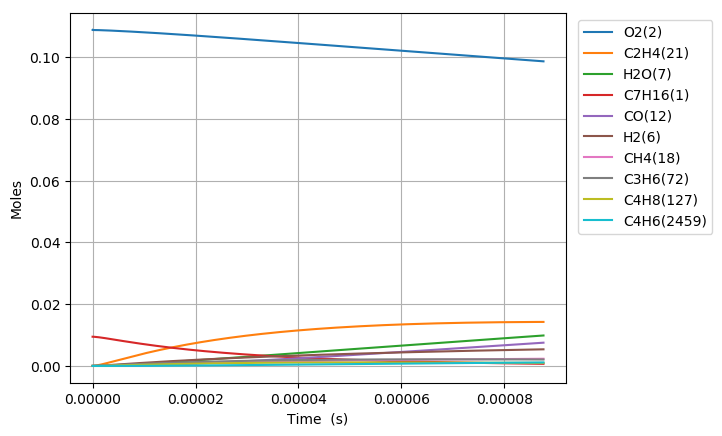

Values plotted in this chart, from the file beside it:
Time (s), Volume (m^3), H(3), O(4), OH(5), H2(6), H2O(7), Ar(8), He(9), HO2(10), H2O2(11), CO(12), CO2(13), HOCO(14), CH2O(15), HCO(16), CH3(17), CH4(18), CH2(19), CH(20), C2H4(21), CH3OH(22), CH2(S)(23), CH2OH(24)
0.0, 0.009787, 0.0, 0.0, 0.0, 0.0, 0.0, 0.0, 0.0, 0.0, 0.0, 0.0, 0.0, 0.0, 0.0, 0.0, 0.0, 0.0, 0.0, 0.0, 0.0, 0.0, 0.0, 0.0
1.272340848728248e-21, 0.009787, 6.5697738071229321e-23, 1.1897970989171187e-29, 2.8100767909786993e-36, 1.6303881763095272e-36, 2.6212440798047849e-50, 0.0, 0.0, 2.8871861169989867e-24, 1.0090497926238217e-40, 9.7016685480549305e-55, 3.9992825945493697e-54, 4.008297631055844e-72, 1.3918236581342263e-36, 1.5994099542295272e-54, 1.9339195766231874e-20, 7.7200965593295762e-36, 9.2554882971437601e-41, 9.3653111221631259e-43, 3.7622441022849515e-32, 2.3058344213264749e-54, 2.0301383504392461e-43, 2.5367934284018948e-52
3.562554376439094e-21, 0.009787, 1.8395366661714417e-22, 3.3314320407074022e-29, 1.697286381773838e-35, 9.8475445857002908e-36, 3.1119409894226174e-49, 0.0, 0.0, 8.0841211280431702e-24, 6.0946607477286173e-40, 1.1517822354117387e-53, 4.7479482962532642e-53, 8.9664014686788108e-71, 8.4066148951626023e-36, 1.898819497666868e-53, 5.4149748145480005e-20, 4.6629383218372748e-35, 5.5903149314744179e-40, 5.6566479177866578e-42, 2.2723954377789278e-31, 2.7374866249992344e-53, 1.226203563691439e-42, 3.0116811581982954e-51
8.142981431860788e-21, 0.009787, 4.2046552377978199e-22, 7.6147025792458504e-29, 8.1717033085066091e-35, 4.7411688178942239e-35, 3.0553221248717952e-48, 0.0, 0.0, 1.847799115191556e-23, 2.9343167973711668e-39, 1.1308266924220404e-52, 4.6615637922195962e-52, 1.7716098333854101e-69, 4.0474231979021456e-35, 1.8642722426672157e-52, 1.2377085290409929e-19, 2.2450040794563568e-34, 2.6914959968085699e-39, 2.7234324743252327e-41, 1.0940605849426896e-30, 2.687680601499484e-52, 5.9036423234651148e-42, 2.9568864201437925e-50
1.7303835542704176e-20, 0.009787, 8.9348923838829028e-22, 1.6181246276154272e-28, 3.5687975248948529e-34, 2.0705929851387547e-34, 2.7023978222752699e-47, 0.0, 0.0, 3.9265731206796434e-23, 1.28149323706738e-38, 1.0002034285685686e-51, 4.1231003837032753e-51, 3.1524850416231744e-68, 1.7676160458798776e-34, 1.6489276864487595e-51, 2.6301306242182982e-19, 9.8045226303828183e-34, 1.1754470137362943e-38, 1.1893945125149188e-40, 4.7780500098835545e-30, 2.3772230550135419e-51, 2.5782757054565819e-41, 2.6153325529420583e-49
3.5625543764390946e-20, 0.009787, 1.8395366687382374e-21, 3.3314344149297236e-28, 1.4899027148936215e-33, 8.6443181218240058e-34, 2.2715282027787509e-46, 0.0, 0.0, 8.0841211345102529e-23, 5.3499820044076269e-38, 8.4073125856459077e-51, 3.4657143079630372e-50, 5.3171267991391284e-67, 7.379449035872362e-34, 1.3860230758418741e-50, 5.4149748145925918e-19, 4.0931951957873721e-33, 4.9072598951365222e-38, 4.9654879569727047e-40, 1.9947418230149806e-29, 1.9981992161758399e-50, 1.0763793537609083e-40, 2.1983445963524083e-48
7.226896020776449e-20, 0.009787, 3.7316315339698538e-21, 6.7580581812887694e-28, 6.0867387350130217e-33, 3.5314860147529749e-33, 1.86233606147757e-45, 0.0, 0.0, 1.639921717358922e-22, 2.1856422161305479e-37, 6.8928228467851976e-50, 2.8414019793491087e-49, 8.7333967324108738e-66, 3.0147457168415692e-33, 1.1363454576202081e-49, 1.0984663195419906e-18, 1.6722037951631262e-32, 2.004775787106647e-37, 2.0285638503065589e-39, 8.1491712151735877e-29, 1.6382444435370231e-49, 4.3973608756131644e-40, 1.802335718470686e-47
1.4555579309451156e-19, 0.009787, 7.5158212825599739e-21, 1.3611322480928725e-27, 2.4603571163935843e-32, 1.4274831146739337e-32, 1.5081680277447983e-44, 0.0, 0.0, 3.3029409297418131e-22, 8.834715305595853e-37, 5.5819866669228766e-49, 2.3010409912661422e-48, 1.4157212445964625e-64, 1.2186084205418155e-32, 9.2024201342022853e-49, 2.2124039957389453e-18, 6.7593151025426091e-32, 8.1036242675220852e-37, 8.1997794224003251e-39, 3.2940252991524617e-28, 1.3266928247389516e-48, 1.777483574939521e-39, 1.4595781935182328e-46
2.9212945886800577e-19, 0.009787, 1.5084200852247768e-20, 2.7317918147896557e-27, 9.8929877636033716e-32, 5.7398468525381906e-32, 1.213904837493332e-43, 0.0, 0.0, 6.6289793727759859e-22, 3.552400179045971e-36, 4.492868499651705e-48, 1.8520779759225696e-47, 2.2799754185942514e-63, 4.8999708639199624e-32, 7.4069083179746662e-48, 4.4402793482588202e-18, 2.7178908742723732e-31, 3.2584316769091989e-36, 3.297095241812272e-38, 1.3245130850926108e-27, 1.0678378050286881e-47, 7.1471832884393397e-39, 1.1747955105629482e-45
5.852767904149942e-19, 0.009787, 3.0220960281653563e-20, 5.4731377752587435e-27, 3.9675305751336696e-31, 2.3019353339965826e-31, 9.7408218472143708e-43, 0.0, 0.0, 1.3281056331917899e-21, 1.4246713657264296e-35, 3.6052440255662885e-47, 1.4861759360570768e-46, 3.6598654801782046e-62, 1.965107474001286e-31, 5.9435774568070332e-47, 8.8960300538024325e-18, 1.0899958012940943e-30, 1.3067768393375781e-35, 1.3222826581597987e-37, 5.3118898738006477e-27, 8.5687258847814421e-47, 2.8663401724111829e-38, 9.4269941116807862e-45
1.171571453508971e-18, 0.009787, 6.0494480300585997e-20, 1.0955937004501854e-26, 1.5890816888096142e-30, 9.2197483688266949e-31, 7.8045110500997929e-42, 0.0, 0.0, 2.6585210542496004e-21, 5.7061165809661192e-35, 2.888582425394406e-46, 1.1907492673976644e-45, 5.8653276712120652e-61, 7.8706798503027397e-31, 4.7620946718388867e-46, 1.7807531466905106e-17, 4.3656685936515237e-30, 5.2339234689775219e-35, 5.2960276223952675e-37, 2.1275266162645398e-26, 6.8654079374550889e-46, 1.1480311505974184e-37, 7.5530669396057748e-44
2.3441607796969243e-18, 0.009787, 1.2104152497893419e-19, 2.1921964696230615e-26, 6.3604680680406767e-30, 3.6903022449184781e-30, 6.2483543595117458e-41, 0.0, 0.0, 5.3193520132829283e-21, 2.2839337466611992e-34, 2.3126223302688603e-45, 9.5332344090114111e-45, 9.3921661836468e-60, 3.1503231050023e-30, 3.8125713011219075e-45, 3.5630534301172254e-17, 1.7474051639827504e-29, 2.0949333872728634e-34, 2.1197912336154167e-36, 8.5156509570173181e-26, 5.4965008123801491e-45, 4.5951165102489081e-37, 6.0470461391792423e-43
4.6893394320728316e-18, 0.009787, 2.4213563289756394e-19, 4.3855737012840688e-26, 2.5450157536834997e-29, 1.4766017114324851e-29, 5.000582558177171e-40, 0.0, 0.0, 1.0641014399020414e-20, 9.1387104072828976e-34, 1.8508007299513976e-44, 7.6294848789908094e-44, 1.5033582347452743e-58, 1.2605395958021977e-29, 3.0512157691061433e-44, 7.1276540001953765e-17, 6.9918967601753957e-29, 8.3824623250793449e-34, 8.4819260906221018e-36, 3.4073695957757038e-25, 4.3988711494730279e-44, 1.8386451876247386e-36, 4.8394747312213056e-42
9.379696736824646e-18, 0.009787, 4.843239229825568e-19, 8.7730149380129971e-26, 1.0181720526597588e-28, 5.9073693858921552e-29, 4.0012259188585495e-39, 0.0, 0.0, 2.1284341041178726e-20, 3.6560796073903827e-33, 1.4809218052690116e-43, 6.1047471002644028e-43, 2.4058625740283763e-57, 5.0429792390193282e-29, 2.4414362175768948e-43, 1.4256855153250552e-16, 2.7972139919374475e-28, 3.3535307623059507e-33, 3.3933227462772874e-35, 1.3631697113456401e-24, 3.519765263126535e-43, 7.3557783394545745e-36, 3.8723150689657345e-41
1.8760411346328275e-17, 0.009787, 9.6870080014347401e-19, 1.7550644506265705e-25, 4.0730199149225364e-28, 2.3631408971080955e-28, 3.2012848472825065e-38, 0.0, 0.0, 4.2571001808228718e-20, 1.4625511607991527e-32, 1.1848499686415386e-42, 4.8842614224575651e-42, 3.8497715584169608e-56, 2.0173559034969915e-28, 1.9533344539153599e-42, 2.8515257510956429e-16, 1.118976662568998e-27, 1.3415214786162593e-32, 1.3574395684856633e-34, 5.4531226137661498e-24, 2.816079577946325e-42, 2.9425510717250353e-35, 3.0981461984758132e-40
3.7521840565335534e-17, 0.009787, 1.9374557424290268e-18, 3.5116892031288175e-25, 1.6292744518310763e-27, 9.4529548558183227e-28, 2.5611497384798336e-37, 0.0, 0.0, 8.5144353273262414e-20, 5.8504450511309359e-32, 9.4792502530526401e-42, 3.9075946669810722e-41, 6.1599472567000202e-55, 8.069752241744434e-28, 1.5627417896378935e-41, 5.7032062432750224e-16, 4.4760888022343492e-27, 5.3663042653428274e-32, 5.4299792225765868e-34, 2.1813377949114804e-23, 2.2529706173912236e-41, 1.1770685384631138e-34, 2.4786346196440643e-39
7.504469900335005e-17, 0.009787, 3.8749703788549254e-18, 7.0293340710102052e-25, 6.5172319225678875e-27, 3.7812641717245556e-27, 2.0489688711953187e-36, 0.0, 0.0, 1.7029117592706688e-19, 2.3402275139047125e-31, 7.5835810203072195e-41, 3.1261499827072447e-40, 9.8561645226627808e-54, 3.2279667836474478e-27, 1.2502231720680041e-40, 1.1406567310186607e-15, 1.7904719630422497e-26, 2.1465653736624989e-31, 2.1720358801981694e-33, 8.7255286221603875e-23, 1.8024192808194153e-40, 4.7083716621371888e-34, 1.9829547569299818e-38
1.5009041587937906e-16, 0.009787, 7.7500186591252892e-18, 1.4082205318041217e-24, 2.6069205052388088e-26, 1.5125252943465343e-26, 1.6391952651423536e-35, 0.0, 0.0, 3.4058530012964069e-19, 9.3610203315144861e-31, 6.0669381227376441e-40, 2.5009497430669717e-39, 1.5770058188298174e-52, 1.2912000191491358e-26, 1.0001905122966806e-39, 2.2813289774221076e-15, 7.1619608259813196e-26, 8.5863488030571867e-31, 8.6882319091469322e-33, 3.490246890118391e-22, 1.4419525456471376e-39, 1.883369196309059e-33, 1.5863826232612535e-37
3.0018184963143713e-16, 0.009787, 1.5500191249335334e-17, 2.8258274335261277e-24, 1.0427744797024887e-25, 6.0501658659574773e-26, 1.3113651366585643e-34, 0.0, 0.0, 6.811754641147831e-19, 3.7444392183849908e-30, 4.853581386394562e-39, 2.0007717882629604e-38, 2.5232235686159842e-51, 5.1648277135587823e-26, 8.0015732507075217e-39, 4.5626736023135214e-15, 2.8647989963132867e-25, 3.4345569610455825e-30, 3.475310445594289e-32, 1.396105806278063e-21, 1.1535688945609282e-38, 7.5335260853308495e-33, 1.2691136145141934e-36
6.003647171355533e-16, 0.009787, 3.100084054839325e-17, 5.6891722287013845e-24, 4.171116316767986e-25, 2.4200996338052637e-25, 1.0490970507026259e-33, 0.0, 0.0, 1.3623634544061243e-18, 1.4977891289315543e-29, 3.8828799691013777e-38, 1.600622373701953e-37, 4.0371648357000285e-50, 2.0659374331973355e-25, 6.4012802670687814e-38, 9.1253633804344176e-15, 1.1459225885907086e-24, 1.37382625484189e-29, 1.3901277179814827e-31, 5.5844370211913847e-21, 9.2285787423659611e-38, 3.0134268837842192e-32, 1.0152938800123048e-35
9.005475846396693e-16, 0.009787, 4.6501793966049553e-17, 8.5806483980571384e-24, 8.8636402438724713e-25, 5.142755419882221e-25, 2.999767172425024e-33, 0.0, 0.0, 2.0435591070195952e-18, 3.182818428564507e-29, 1.1102624472361837e-37, 4.5767834608134745e-37, 1.4859447973314925e-49, 4.3901219353034602e-25, 1.8303679101644037e-37, 1.3688053686893383e-14, 2.4350874335336192e-24, 2.9193829949529057e-29, 2.9540236168198672e-31, 1.1866936950122206e-20, 2.6387987812335773e-37, 6.4035508943117424e-32, 2.9031081108211206e-35
1.2007304521437853e-15, 0.009787, 6.200305150226479e-17, 1.1500256324042597e-23, 1.5120351372339398e-24, 8.7730017508044231e-25, 6.3273861733855789e-33, 0.0, 0.0, 2.7247624219562682e-18, 5.4295381432318936e-29, 2.3418672387420129e-37, 9.6537666733301544e-37, 3.7686769794215705e-49, 7.4890369949772205e-25, 3.8607784968587988e-37, 1.8250744521690405e-14, 4.1539744842272414e-24, 4.9801259552229899e-29, 5.0392187440047783e-31, 2.0243605326707219e-20, 5.5659932968248484e-37, 1.0923731477957101e-31, 6.1234983031435194e-35
1.8010961871520176e-15, 0.009787, 9.3006280322211197e-17, 1.7405496872782633e-23, 3.1304841076412365e-24, 1.8163609089494128e-24, 1.7282087652784656e-32, 0.0, 0.0, 4.0871870348363598e-18, 1.1241250203776302e-28, 6.3963742340831529e-37, 2.6367446065028872e-36, 1.3179238260995642e-48, 1.550511452386304e-24, 1.0544991826237193e-36, 2.7376127431261519e-14, 8.6002804473742123e-24, 1.0310722689562638e-28, 1.0433066380114198e-30, 4.1911826385852999e-20, 1.5202460919865799e-36, 2.2616290946675958e-31, 1.6725179883457544e-34
2.4014619221602497e-15, 0.009787, 1.2401062749423713e-16, 2.3414191100955334e-23, 5.3241447451484463e-24, 3.0891898475958022e-24, 3.6159965855857308e-32, 0.0, 0.0, 5.4496398248205665e-18, 1.9118550780132155e-28, 1.3383368701142476e-36, 5.5169538598298798e-36, 3.2931308511487121e-48, 2.6370158581272697e-24, 2.2063662809084557e-36, 3.6501512283720074e-14, 1.4626828637909341e-23, 1.7535843575100502e-28, 1.774391722818723e-30, 7.128104951403872e-20, 3.1808642235107211e-36, 3.8464535263631088e-31, 3.4994679011753321e-34
3.0018276571684817e-15, 0.009787, 1.5501617290037033e-16, 2.9533731113428913e-23, 8.1341070138073199e-24, 4.719639478869331e-24, 6.5827937496353641e-32, 0.0, 0.0, 6.8121228045663487e-18, 2.9209024170508735e-28, 2.4363935664365412e-36, 1.0043406911035791e-35, 6.9867313739680975e-48, 4.0287671570548218e-24, 4.0166075177462939e-36, 4.5626899217843699e-14, 2.2346493833299056e-23, 2.6790812062224181e-28, 2.7108700108664303e-30, 1.0890134450721003e-19, 5.7906429325638764e-36, 5.8765345507993961e-31, 6.3706485863353433e-34
4.202559127184946e-15, 0.009787, 2.170309336792746e-16, 4.21123285036828e-23, 1.5641672084711238e-23, 9.0759451315474603e-24, 1.7380585926160159e-31, 0.0, 0.0, 9.5371812297366107e-18, 5.6168794448990213e-28, 6.4328133550172666e-36, 2.6517573311696606e-35, 2.5597149306124629e-47, 7.7471875195252684e-24, 1.0605040469955756e-35, 6.3877679461844066e-14, 4.2971529263550036e-23, 5.1517796853378274e-28, 5.2129078173199556e-30, 2.0941342240520918e-19, 1.5289009855641371e-35, 1.1300465834292533e-30, 1.6820394346391432e-33
5.4032905972014104e-15, 0.009787, 2.7905056111800697e-16, 5.514116796628819e-23, 2.5652416312372302e-23, 1.4884917636631825e-23, 3.6034432850693983e-31, 0.0, 0.0, 1.2262362271638337e-17, 9.2118070541337989e-28, 1.3336860991903261e-35, 5.4977596382760588e-35, 6.6466966743922862e-47, 1.2705384542622873e-23, 2.1986925015896137e-35, 8.2128468160589106e-14, 7.0473215273319363e-23, 8.448907258651792e-28, 8.5491563160480743e-30, 3.4343744957681851e-19, 3.1697951841009826e-35, 1.8532889215848389e-30, 3.4872892296076011e-33
7.804753537234339e-15, 0.009787, 4.0310441391030149e-16, 8.2549509580704424e-23, 5.3182555742991228e-23, 3.086083873690986e-23, 1.0827392867102344e-30, 0.0, 0.0, 1.7713092154299088e-17, 1.909834380949982e-27, 4.0073601964754594e-35, 1.6519194419501613e-34, 2.9461705342394118e-46, 2.6340609603457775e-23, 6.606448845283801e-35, 1.1863007091874729e-13, 1.4610365648562268e-22, 1.7516103417496976e-27, 1.772393381024354e-29, 7.1200713621355659e-19, 9.5243208043460746e-35, 3.8422675687022833e-30, 1.0478296352278918e-32
1.2607679417300197e-14, 0.009787, 6.5127051061461192e-16, 1.4276961270973139e-22, 1.3827828827394152e-22, 8.02482265472806e-23, 4.655127703695653e-30, 0.0, 0.0, 2.8616023105838776e-17, 4.9659400508994179e-27, 1.7229109329619772e-34, 7.1021476669632896e-34, 2.1729180022422584e-45, 6.8486419794596144e-23, 2.840337550283779e-34, 1.9163337787693262e-13, 3.7987227703971025e-22, 4.5542190782165507e-27, 4.608253325678948e-29, 1.8512293341412178e-18, 4.0948140477290655e-34, 9.9903288653134179e-30, 4.5049566672343081e-32
2.221353117743191e-14, 0.009787, 1.1478362659006802e-15, 2.8482987903524538e-22, 4.2861934266155644e-22, 2.4879514519243813e-22, 2.6214559573290636e-29, 0.0, 0.0, 5.0427769723688533e-17, 1.5394393357966267e-26, 9.7021257865866597e-34, 3.9993204453672871e-33, 2.2966235233267709e-44, 2.1228021998152305e-22, 1.5994426532871398e-33, 3.3764039755734407e-13, 1.1774386040910833e-21, 1.4116088617363037e-26, 1.4283558503902757e-28, 5.7379872053103174e-18, 2.3058407035703632e-33, 3.0967968606570706e-29, 2.5367943434259114e-31
4.1425234697695336e-14, 0.009787, 2.141902017754692e-15, 6.5548288130035883e-22, 1.489969277939212e-21, 8.6522083293591795e-22, 1.7408745281325965e-28, 0.0, 0.0, 9.4074801944209569e-17, 5.3524899763933975e-26, 6.4428464756254524e-33, 2.6557166823024976e-32, 2.9715362431542467e-43, 7.378861350508692e-22, 1.0621080827386832e-32, 6.2965605997215767e-13, 4.0926932314616584e-21, 4.9066474982743498e-26, 4.9648499744170969e-28, 1.9944714683237981e-17, 1.5311651146300272e-32, 1.0765863851417699e-28, 1.6845233234191978e-30
6.063693821795876e-14, 0.009787, 3.1372134171796007e-15, 1.1415807642258179e-21, 3.1923006855741765e-21, 1.8544068223670651e-21, 5.2313188805419946e-28, 0.0, 0.0, 1.3775321965862262e-16, 1.1469815519713481e-25, 1.9360287947375189e-32, 7.9800415025129435e-32, 1.1935019126556291e-42, 1.5808624979001484e-21, 3.1915028669360632e-32, 9.2167388645726803e-13, 8.7681187724974814e-21, 1.0511911993542652e-25, 1.0636588006261909e-27, 4.2729007299003819e-17, 4.6009077291844598e-32, 2.3067535882058955e-28, 5.0617166993741771e-30
7.984864173822219e-14, 0.009787, 4.133770454099464e-15, 1.7432189186458617e-21, 5.5357409316387706e-21, 3.2167972632117771e-21, 1.1592799269098071e-27, 0.0, 0.0, 1.8146302312864557e-16, 1.9892992933569762e-25, 4.2902218642082341e-32, 1.7683288042999715e-31, 3.2759287057102332e-42, 2.741227134510564e-21, 7.0722249165145299e-32, 1.2136938770109444e-12, 1.5203727311007479e-20, 1.8227411660762195e-25, 1.8443570273849356e-27, 7.4090796982781096e-17, 1.0195290310412219e-31, 4.0003518348108638e-28, 1.1216393602435698e-29
9.906034525848561e-14, 0.009787, 5.1315731182623044e-15, 2.4604959770109417e-21, 8.5204217651201077e-21, 4.9528513768095731e-21, 2.1713873650617969e-27, 0.0, 0.0, 2.2520421262899387e-16, 3.0623652854040411e-25, 8.0356241884246334e-32, 3.312019453896004e-31, 7.3106231052432268e-42, 4.2189985126855872e-21, 1.324612525260014e-31, 1.505716031631682e-12, 2.3399531572351005e-20, 2.8053156419486042e-25, 2.8385797398544393e-27, 1.1403001449709506e-16, 1.9095352151427032e-31, 6.15755750724338e-28, 2.1007803666258404e-29
1.3748375229901248e-13, 0.009787, 7.1309152905490326e-15, 4.2423325509107659e-21, 1.6413993781253287e-20, 9.5476534585553273e-21, 5.6530517895311631e-27, 0.0, 0.0, 3.1278075074545333e-16, 5.9013467113937803e-25, 2.09192958675631e-31, 8.6218475681209222e-31, 2.5137224570645246e-41, 8.1268300159745643e-21, 3.4482772551486618e-31, 2.089766833069191e-12, 4.5071774795795348e-20, 5.4035418482329618e-25, 5.4675988944085967e-27, 2.1964047798231377e-16, 4.9708605678998704e-31, 1.1863445316697817e-27, 5.4686889510183202e-29
1.7590715933953933e-13, 0.009787, 9.1352398523381866e-15, 6.4878816179657484e-21, 2.6874073520770866e-20, 1.5642496419874792e-20, 1.1681113105860427e-26, 0.0, 0.0, 4.0048283622447599e-16, 9.6652338308855297e-25, 4.3224565902377776e-31, 1.7814125395688913e-30, 6.4192484318834577e-41, 1.3304505206238756e-20, 7.1247893905373396e-31, 2.6738262907586405e-12, 7.3784951248681371e-20, 8.8458778861887496e-25, 8.9507168524387345e-27, 3.5955984604829413e-16, 1.0270516829671858e-30, 1.9425832145493173e-27, 1.1299068386263379e-28
2.5275397342059306e-13, 0.009787, 1.3158835800500763e-14, 1.2373452035910233e-20, 5.5498209620965835e-20, 3.2347831114357746e-20, 3.4384173535887504e-26, 0.0, 0.0, 5.7626365862393327e-16, 1.9973239057077258e-24, 1.2722270040896922e-30, 5.2426893558061123e-30, 2.7130498339099378e-40, 2.7470011026566969e-20, 2.0968850836213657e-30, 3.8419711748471431e-12, 1.5233453784739505e-19, 1.8262913703296383e-24, 1.8479251736536636e-26, 7.4232297358973458e-16, 3.0225536277374298e-30, 4.012606976216586e-27, 3.3252277630660778e-28
3.2960078750164677e-13, 0.009787, 1.7202360295973575e-14, 2.0123671310570213e-20, 9.4401461375617839e-20, 5.5098950855198375e-20, 7.61126168297078e-26, 0.0, 0.0, 7.5254669795455731e-16, 3.3997069238261971e-24, 2.8159432622630228e-30, 1.1603014182798127e-29, 7.7554775936218619e-40, 4.6716725880840573e-20, 4.6409167517122262e-30, 5.010150683807368e-12, 2.5904913245690042e-19, 3.1056489586098686e-24, 3.1424189327364586e-26, 1.2623148947220753e-15, 6.6893374591940683e-30, 6.8269837819286414e-27, 7.3591500684889366e-28
4.0644760158270047e-13, 0.009787, 2.1265812676393521e-14, 2.9744961937320313e-20, 1.4359240181523091e-19, 8.3925757441782087e-20, 1.4266597714969809e-25, 0.0, 0.0, 9.2933197222832093e-16, 5.1747344666014202e-24, 5.2777591053009591e-30, 2.1744759655119997e-29, 1.7760005406141175e-39, 7.1045851033675414e-20, 8.6976072287432897e-30, 6.1783648175502606e-12, 3.9392957093638233e-19, 4.7226671963536905e-24, 4.7785534547249674e-26, 1.919531136893422e-15, 1.2536012119684294e-29, 1.0386863309617895e-26, 1.3791172198789882e-27
5.601412297448079e-13, 0.009787, 2.9452498448326075e-14, 5.4626393127910898e-20, 2.7287154936681035e-19, 1.599257866506418e-19, 3.734314409778945e-25, 0.0, 0.0, 1.2844092974929764e-15, 9.846962832250992e-24, 1.3812099788576485e-29, 5.6895296419828277e-29, 6.4278001798773936e-39, 1.349561210720426e-19, 2.275869111858242e-29, 8.5148969590286209e-12, 7.4819131614024294e-19, 8.9697123767509535e-24, 9.0757467528066594e-26, 3.6456187328813213e-15, 3.2799355923323293e-29, 1.9747722146088236e-26, 3.6082883947943989e-27
7.138348579069153e-13, 0.009787, 3.7718887824599946e-14, 8.7069057741772683e-20, 4.4340409044114312e-19, 2.6058681788256693e-19, 7.731155625552346e-25, 0.0, 0.0, 1.6414957782954685e-15, 1.6022495562137706e-23, 2.8590084882829055e-29, 1.1774605661736523e-28, 1.6875763756779521e-38, 2.1921040098463318e-19, 4.7102307762715584e-29, 1.0851567598570603e-11, 1.2151264519904408e-18, 1.4567480676302041e-23, 1.47395089998114e-25, 5.9205500304199315e-15, 6.7876577557574747e-29, 3.2104376223556431e-26, 7.4670694090364573e-27
1e-12, 0.009787, 5.3322576937012792e-14, 1.6779629854933458e-19, 8.7106911436023352e-19, 5.1453396966064156e-19, 2.127063433665253e-24, 0.0, 0.0, 2.3117155605947866e-15, 3.1555253748722175e-23, 7.8631926064096008e-29, 3.2371386203983429e-28, 6.5692138340588537e-38, 4.3032103870159597e-19, 1.29510744624307e-28, 1.5202628907298847e-11, 2.3847441973574171e-18, 2.8589035619893396e-23, 2.8925983816482327e-25, 1.1618467706447223e-14, 1.8659695146504018e-28, 6.3124823461726873e-26, 2.0526912808967075e-26
1.0212221142311303e-12, 0.009787, 5.4490756225371413e-14, 1.7484332622794293e-19, 9.0850279852734445e-19, 5.3684744143146835e-19, 2.2655042128296579e-24, 0.0, 0.0, 2.3616967818449475e-15, 3.2917427003782292e-23, 8.3747670780699041e-29, 3.4476517209028109e-28, 7.1394553419299919e-38, 4.4878921473144345e-19, 1.3793398206696837e-28, 1.5525324368998207e-11, 2.4870436109423257e-18, 2.9815405373054948e-23, 3.0166756061517614e-25, 1.2116800822381107e-14, 1.9873049845055395e-28, 6.5841879153633158e-26, 2.1861645024433729e-26
1.328609370555345e-12, 0.009787, 7.1581375549576075e-14, 2.9347825310486658e-19, 1.5394351429540126e-18, 9.1461877687516814e-19, 4.9928859967101248e-24, 0.0, 0.0, 3.0899361334184031e-15, 5.5927443857837716e-23, 1.8450350017965602e-28, 7.5924796030486413e-28, 2.0327599325745938e-37, 7.5985865234763174e-19, 3.0379514935928879e-28, 2.0199635123138169e-11, 4.2097344821800544e-18, 5.046688237214363e-23, 5.1060326081256911e-25, 2.0507997703654663e-14, 4.3761663495815152e-28, 1.1167303034428234e-25, 4.813941051140241e-26
1.63599662687956e-12, 0.009787, 8.8990703475945874e-14, 4.4338427652351148e-19, 2.3367469888385868e-18, 1.3958117582766824e-18, 9.3295293287204107e-24, 0.0, 0.0, 3.8262149830764828e-15, 8.5120472762775919e-23, 3.4463654745447887e-28, 1.4176603202185872e-27, 4.6374035355819588e-37, 1.1524948470924838e-18, 5.6730609720373212e-28, 2.4874499855295192e-11, 6.3832525004350266e-18, 7.6522361438062171e-23, 7.7420250492360864e-25, 3.1093854926089334e-14, 8.170562943175097e-28, 1.6967157358642858e-25, 8.9876835891269231e-26
1.943383883203775e-12, 0.009787, 1.0671869769198292e-13, 6.2497178006518745e-19, 3.3009834157432882e-18, 1.9823370725604394e-18, 1.5650964311850071e-23, 0.0, 0.0, 4.5705344803641703e-15, 1.2056445161769451e-22, 5.7795278637332444e-28, 2.3764884836121884e-27, 9.1783442184452473e-37, 1.626773696375046e-18, 9.5110528998291053e-28, 2.9549918559773737e-11, 9.007651100227785e-18, 1.0798230139120535e-22, 1.0924656072022419e-24, 4.387408680897257e-14, 1.3695729510661446e-27, 2.3991134110656959e-25, 1.506502475024013e-25
2.25077113952799e-12, 0.009787, 1.2476531589416396e-13, 8.3865109073745283e-19, 4.43268872527296e-18, 2.6761051500798075e-18, 2.4333972215451793e-23, 0.0, 0.0, 5.3228957743063007e-15, 1.6232732913628042e-22, 8.9828500491171529e-28, 3.6922386868617536e-27, 1.6443207110725083e-36, 2.1827708646406307e-18, 1.4778490326638893e-27, 3.4225891230878039e-11, 1.2082983715587499e-17, 1.4484717005755719e-22, 1.4653928818238432e-24, 5.88484077403619e-14, 2.1276920569846043e-27, 3.2246625270050773e-25, 2.3403580865738812e-25
2.8655456521764196e-12, 0.009787, 1.618142550852628e-13, 1.3639261729652241e-18, 7.2006795984940377e-18, 4.3930100974566653e-18, 5.0297675254661431e-23, 0.0, 0.0, 6.8517483457982354e-15, 2.6508162502178617e-22, 1.8554542548489227e-27, 7.6206240675098158e-27, 4.2934788354599177e-36, 3.5402217394757085e-18, 3.0508779015864141e-27, 4.3579498450180124e-11, 1.9586664726328043e-17, 2.3479360700602342e-22, 2.375241204423705e-24, 9.5378174625380041e-14, 4.3908484245037072e-27, 5.248175968780197e-25, 4.8294723725602233e-25
3.4803201648248492e-12, 0.009787, 2.0013718279916591e-13, 2.0224910127553716e-18, 1.0645058893569799e-17, 6.5618049307626797e-18, 9.0259505873014088e-23, 0.0, 0.0, 8.4127818794143227e-15, 3.9392716161766515e-22, 3.327336718740963e-27, 1.3655263285384932e-26, 9.3106147064585183e-36, 5.2254482636417315e-18, 5.4679904897539648e-27, 5.2935321467631664e-11, 2.8894722993716381e-17, 3.4636559259665482e-22, 3.5037499845501622e-24, 1.4068087204922028e-13, 7.8667673539306486e-27, 7.7731869133235204e-25, 8.6521711906358461e-25
4.095094677473279e-12, 0.009787, 2.3973376092824832e-13, 2.8176261989763613e-18, 1.4770153981688384e-17, 9.1977638910345426e-18, 1.4727799348635792e-22, 0.0, 0.0, 1.0006005548706955e-14, 5.4940790951433778e-22, 5.4255505053313258e-27, 2.2248924247570539e-26, 1.7809650953355945e-35, 7.239047670240749e-18, 8.9110593465453411e-27, 6.2293360237659614e-11, 4.000758596991727e-17, 4.7956718945560509e-22, 4.8509217327544071e-24, 1.9475421757051862e-13, 1.2815721726780202e-26, 1.0805640049259035e-24, 1.4094488107862876e-24
4.709869190121709e-12, 0.009787, 2.806036515055994e-13, 3.7526114313379645e-18, 1.9580280654081746e-17, 1.2316157180533858e-17, 2.2443106282862078e-22, 0.0, 0.0, 1.1631428518977693e-14, 7.3206800691446199e-22, 8.2621359808936279e-27, 3.3854695792911531e-26, 3.1115543404474376e-35, 9.5816137368852743e-18, 1.3562225356090608e-26, 7.1653614714687654e-11, 5.2925681098412882e-17, 6.3440260097646591e-22, 6.4167589583158244e-24, 2.5759592982510703e-13, 1.9498015256115154e-26, 1.4351493759271287e-24, 2.1442430687109216e-24
5.9394182154185686e-12, 0.009787, 3.6616201884005846e-13, 6.0552463971415894e-18, 3.1272835536735236e-17, 2.0061307392322365e-17, 4.5154922122474649e-22, 0.0, 0.0, 1.4978908982161098e-14, 1.1811036409086453e-21, 1.660070374626552e-26, 6.7916555640662926e-26, 7.8494252095062564e-35, 1.5256004166726542e-17, 2.7218728181138247e-26, 9.0380770607421466e-11, 8.4179277543362674e-17, 1.0089923853985393e-21, 1.0204439872210561e-23, 4.0957533445511085e-13, 3.9103990355124869e-26, 2.3007304954373118e-24, 4.2999093619128675e-24
7.168967240715428e-12, 0.009787, 4.5680958388222352e-13, 8.9566157335540083e-18, 4.5757024925962165e-17, 2.9919336385028332e-17, 7.9662403161730319e-22, 0.0, 0.0, 1.8455296424952951e-14, 1.7453905245262847e-21, 2.9247862935552316e-26, 1.1947209746007743e-25, 1.66233768785831e-34, 2.2253302790725111e-17, 4.7899881161294017e-26, 1.0911678878115344e-10, 1.2265893170409033e-16, 1.470171392679202e-21, 1.4866812774721762e-23, 5.9660085657020845e-13, 6.8767746582554326e-26, 3.3788562096752432e-24, 7.5609701493665169e-24
8.724805895801569e-12, 0.009787, 5.7880259625550423e-13, 1.3526961095069531e-17, 6.8139326426978375e-17, 4.5612098713240285e-17, 1.4418663207786962e-21, 0.0, 0.0, 2.3039097316201922e-14, 2.631411287206407e-21, 5.2849596706475404e-26, 2.1545616905901379e-25, 3.6369776332456396e-34, 3.3010805449983531e-17, 8.6425718567680599e-26, 1.3283754966027746e-10, 1.8171230118040226e-16, 2.1779015481612434e-21, 2.2020157996154219e-23, 8.8346017779923559e-13, 1.2396952909206603e-25, 5.0552377730990726e-24, 1.3628560519874913e-23
1e-11, 0.009787, 6.8485970666286713e-13, 1.8056259914993171e-17, 8.9906390500797412e-17, 6.1315771156983168e-17, 2.1782258854446384e-21, 0.0, 0.0, 2.6950169090974837e-14, 3.5066177265872309e-21, 7.9732455344322018e-26, 3.2452839873329199e-25, 6.2628391588124797e-34, 4.34194160382224e-17, 1.302292649888093e-25, 1.5229010398531039e-10, 2.3875028829506661e-16, 2.8614614071721725e-21, 2.8927594824836675e-23, 1.1603723968451128e-12, 1.8666998721278895e-25, 6.6956309170655495e-24, 2.0519281164940509e-23
1.028064455088771e-11, 0.009787, 7.0893449539080651e-13, 1.9151002352935357e-17, 9.5114898613002285e-17, 6.5130367849159986e-17, 2.3685413845221743e-21, 0.0, 0.0, 2.7829564727268368e-14, 3.7177869545879531e-21, 8.6673356407956697e-26, 3.5265443005608972e-25, 6.9927430462422771e-34, 4.5903190579474877e-17, 1.415280217257311e-25, 1.5657249923377283e-10, 2.5234821879943448e-16, 3.0244215286531733e-21, 3.0574106289162629e-23, 1.226368268207548e-12, 2.0283432745622867e-25, 7.0894612060447396e-24, 2.2295574099558965e-23
1.183648320597385e-11, 0.009787, 8.4719982451609628e-13, 2.5881765118331694e-17, 1.2675208193661162e-16, 8.8721043711499347e-17, 3.6294326141024089e-21, 0.0, 0.0, 3.2826845945250274e-14, 5.0133625160408265e-21, 1.3259981468883855e-25, 5.3846163713247733e-25, 1.2255515097570894e-33, 6.0939604205332802e-17, 2.161972350653798e-25, 1.8032163676235617e-10, 3.345736115294999e-16, 4.0098207368109502e-21, 4.0528698128007412e-23, 1.6252883122488898e-12, 3.0958608624475113e-25, 9.4913916052272685e-24, 3.4025199167343415e-23
1.339232186105999e-11, 0.009787, 9.9359313261639776e-13, 3.3772238722167159e-17, 1.6311881961312234e-16, 1.1663086069767369e-16, 5.2781002643482869e-21, 0.0, 0.0, 3.8031087904360596e-14, 6.5269898081916459e-21, 1.925275232286408e-25, 7.8028713681441841e-25, 2.0033528825892989e-33, 7.8129075581601452e-17, 3.1343348207574756e-25, 2.0408496150657569e-10, 4.2839540598346102e-16, 5.1341943658800756e-21, 5.1883973931383681e-23, 2.0801835383784639e-12, 4.4845008795150658e-25, 1.2270950661716569e-23, 4.9280518138065378e-23
1.494816051614613e-11, 0.009787, 1.1481089744255441e-12, 4.287537627712966e-17, 2.042826687872351e-16, 1.4910638788304256e-16, 7.3688780862976788e-21, 0.0, 0.0, 4.344243718452889e-14, 8.2675275041588726e-21, 2.6837297563203126e-25, 1.0855550557954281e-24, 3.1016710378188512e-33, 9.7480520779153738e-17, 4.3624637205043606e-25, 2.2786247272680629e-10, 5.3382052841941716e-16, 6.3976433961630256e-21, 6.4639974062071537e-23, 2.5910172189800332e-12, 6.2365296215119751e-25, 1.5438116664210442e-23, 6.8524507799439519e-23
1.6503999171232273e-11, 0.009787, 1.3107419104163042e-12, 5.3244094762029495e-17, 2.5031082254375981e-16, 1.8639402919131684e-16, 9.9568674169127191e-21, 0.0, 0.0, 4.9061040007372887e-14, 1.0243841094509223e-20, 3.6207077452212971e-25, 1.4617047547726441e-24, 4.5975459458694535e-33, 1.1900274983929526e-16, 5.8765462254691145e-25, 2.5165416968323927e-10, 6.5085590473977928e-16, 7.8002745943601005e-21, 7.879673882596567e-23, 3.157752670266889e-12, 8.3942270679674e-25, 1.9002924575866881e-23, 9.2220039546463511e-23
... 702 more rows
